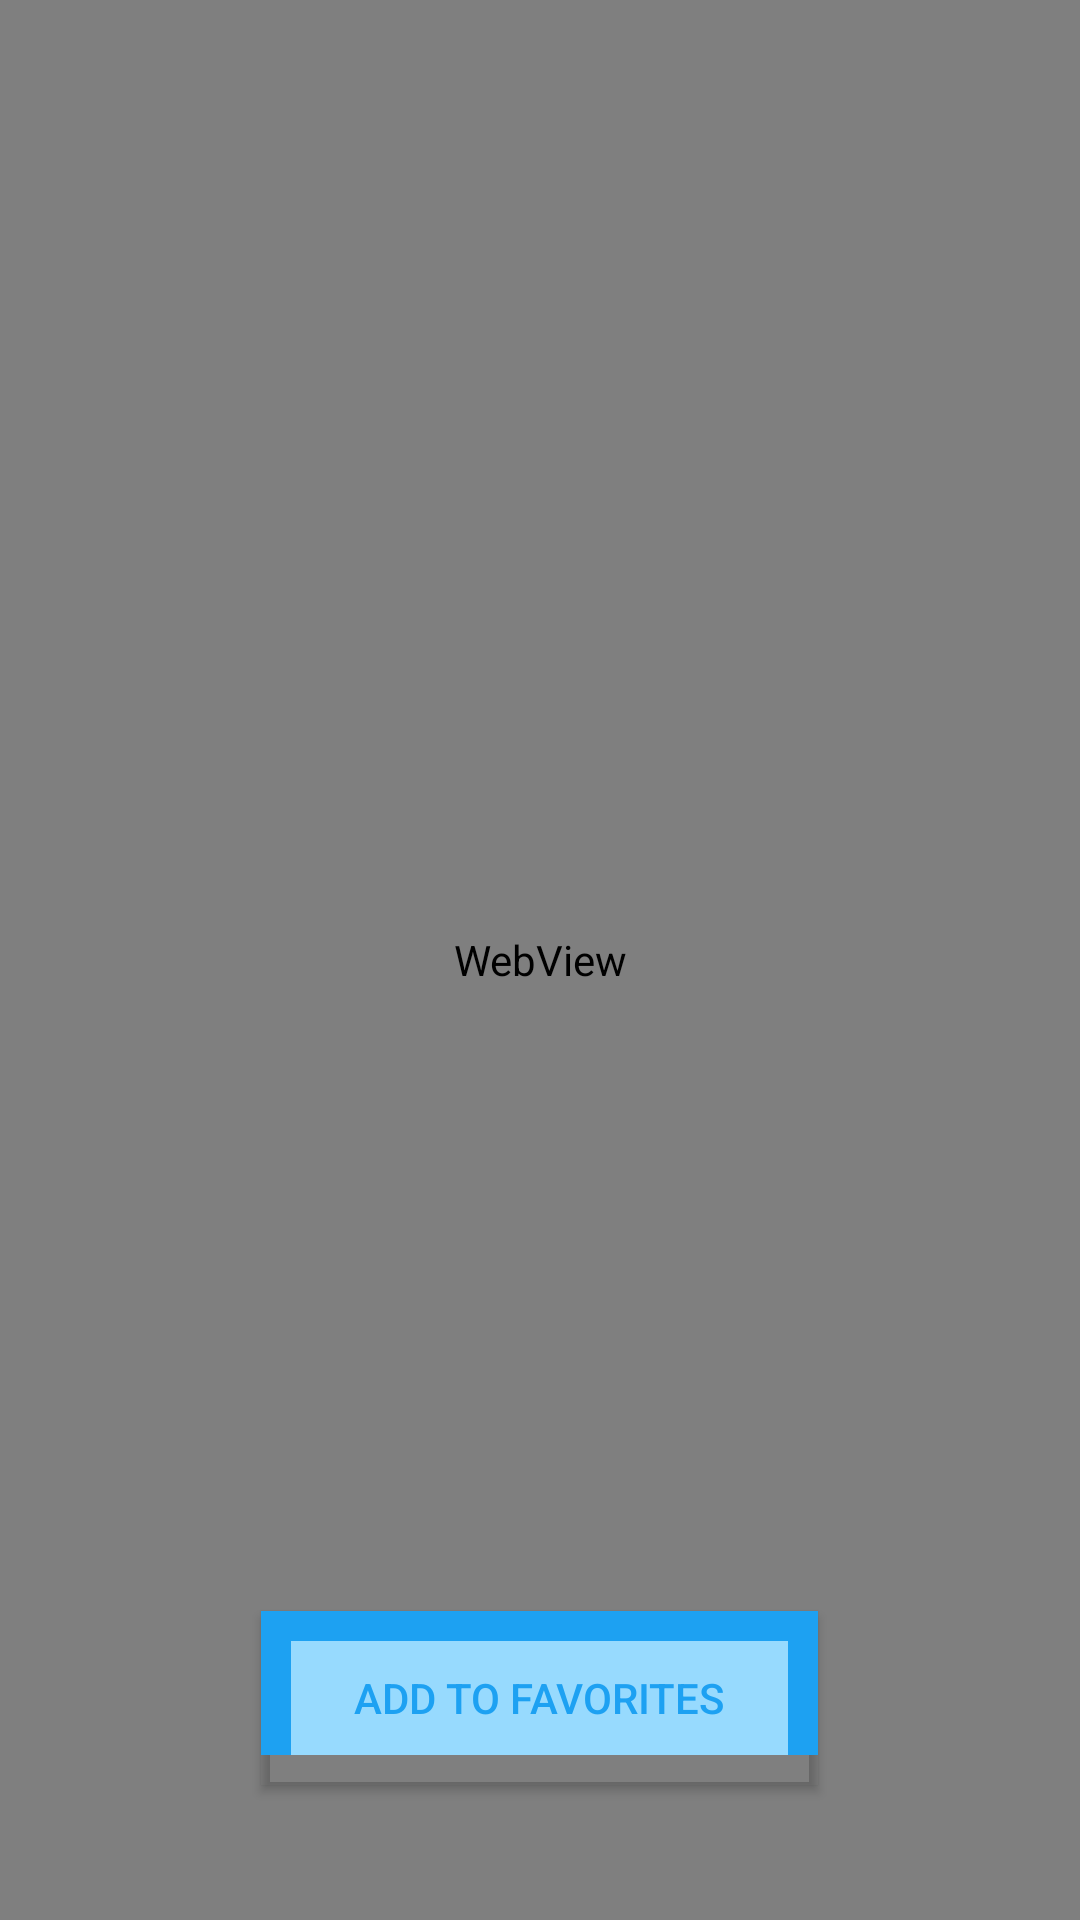

The Android layout XML behind this screen, and the referenced resources:
<!-- AndroidManifest.xml: application theme AppTheme -->
<!-- res/layout/fragment_search.xml -->
<?xml version="1.0" encoding="utf-8"?>
<FrameLayout xmlns:android="http://schemas.android.com/apk/res/android"
    xmlns:tools="http://schemas.android.com/tools"
    android:id="@+id/container"
    android:layout_width="match_parent"
    android:layout_height="match_parent"
    android:background="@drawable/add_to_favorites_border"
    tools:context=".ui.search.SearchFragment"
    tools:ignore="MergeRootFrame">

    <Button
        android:id="@+id/web_view_add_to_favorites"
        android:layout_width="wrap_content"
        android:layout_height="wrap_content"
        android:layout_gravity="bottom|center_horizontal"
        android:layout_marginBottom="@dimen/bottom_nav_bar_height"
        android:background="@drawable/add_to_favorites_border"
        android:ellipsize="none"
        android:onClick="onClick"
        android:paddingLeft="31dp"
        android:paddingTop="10dp"
        android:paddingRight="31dp"
        android:text="@string/add_to_favorites"
        android:textColor="@color/colorPrimary" />

    <WebView
        android:id="@+id/web_view"
        android:layout_width="match_parent"
        android:layout_height="match_parent">

    </WebView>
</FrameLayout>
































<!-- resources referenced by this layout -->
<resources>
  <color name="colorPrimary">#1da1f2</color>
  <dimen name="bottom_nav_bar_height">55dp</dimen>
  <!-- drawable add_to_favorites_border (drawable) -->
  <?xml version="1.0" encoding="utf-8"?>
  <layer-list xmlns:android="http://schemas.android.com/apk/res/android">
      <item android:left="0dp" android:right="0dp" android:top="0dp" android:bottom="-10dp">
          <shape android:shape="rectangle">
              <solid android:color="@color/colorAccent" />
  
              <corners android:radius="0dp" />
              <stroke android:width="10dp" android:color="@color/colorPrimary" />
          </shape>
      </item>
  </layer-list>
  <string name="add_to_favorites">Add to favorites</string>
  <style name="AppTheme" parent="Theme.AppCompat.Light.NoActionBar">
  
  
  
          <item name="colorPrimary">@color/colorPrimary</item>
          <item name="colorPrimaryDark">@color/colorPrimaryDark</item>
          <item name="colorAccent">@color/colorAccent</item>
      </style>
  <color name="colorAccent">#97dafe</color>
  <color name="colorPrimaryDark">#0288D1</color>
</resources>
